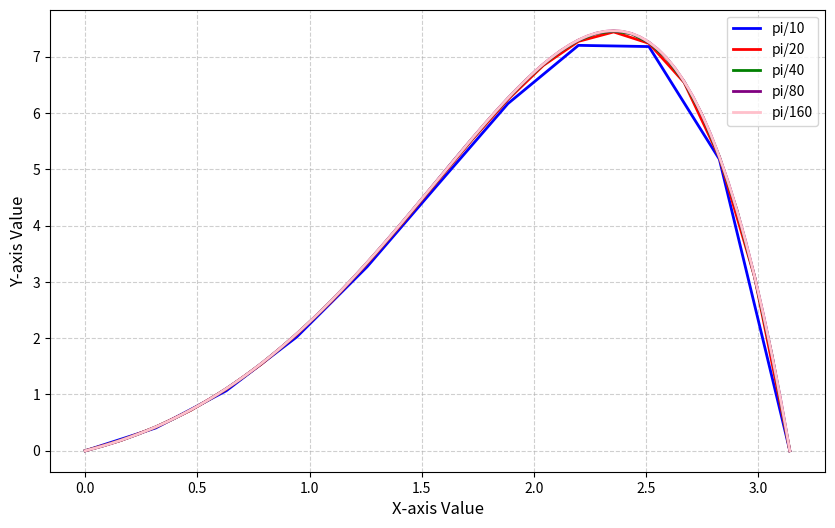

Reproduce this figure in Python.
import math
import numpy as np
def tridiagonal_for_dirichlet(x,h,q):
    m=len(x)-1
    matrix=np.zeros((m+1, m+1))
    matrix[0][0]=1
    for i in range(1,m):
        matrix[i][i]=2+h*h*q(x[i])
        matrix[i][i-1]=-1
        matrix[i][i+1]=-1
    matrix[m][m]=1
    return matrix

def f(x):
    return math.exp(x)*(math.sin(x)-2*math.cos(x))

def q(x):
    return 1

def mesh(a,b,m):
    x=np.zeros(m+1)
    for i in range(0,m+1):
        x[i]=i*(b-a)/m+a
    return x



def right_vector(h,f,x,alpha,beta):
    m=len(x)-1
    right_vector=np.zeros(m+1)
    right_vector[0]=alpha
    for i in range (1,m):
        right_vector[i]=h*h*f(x[i])
    right_vector[m]=beta
    return right_vector
    
    

def dirichlet_solve(a,b,m,q,f,alpha,beta):
    
    x=mesh(a,b,m)
    left_matrix=tridiagonal_for_dirichlet(x,(b-a)/m,q)
    left_matrix = np.array(left_matrix, dtype=np.float64)
    left_matrix
    right_vectors=right_vector((b-a)/m,f,x,alpha,beta)
    right_vectors = np.array(right_vectors, dtype=np.float64)

    return np.linalg.solve(left_matrix,right_vectors)
    
import matplotlib.pyplot as plt    
u1=dirichlet_solve(0,math.pi,10,q,f,0,0)
u2=dirichlet_solve(0,math.pi,20,q,f,0,0)
u3=dirichlet_solve(0,math.pi,40,q,f,0,0)
u4=dirichlet_solve(0,math.pi,80,q,f,0,0)
u5=dirichlet_solve(0,math.pi,160,q,f,0,0)


all_y_data = [u1, u2, u3, u4,u5]

labels = ['pi/10', 'pi/20', 'pi/40', 'pi/80','pi/160']

colors = ['blue', 'red', 'green', 'purple','pink'] 

linestyles = ['-', '-', '-', '-','-'] 

# --- 2. 绘制图表 ---
plt.figure(figsize=(10, 6)) # 设置图表尺寸

# 循环绘制每一条折线
for y_data, label, color, linestyle in zip(all_y_data, labels, colors, linestyles):
    
    plt.plot(
        mesh(0,math.pi,len(y_data)-1), 
        y_data, 
        label=label, 
        color=color,        
        linestyle=linestyle, 
        linewidth=2          
    )



plt.xlabel('X-axis Value', fontsize=12)
plt.ylabel('Y-axis Value', fontsize=12)


plt.legend(loc='best', fontsize=10) 

plt.grid(True, linestyle='--', alpha=0.6) 


plt.show()


